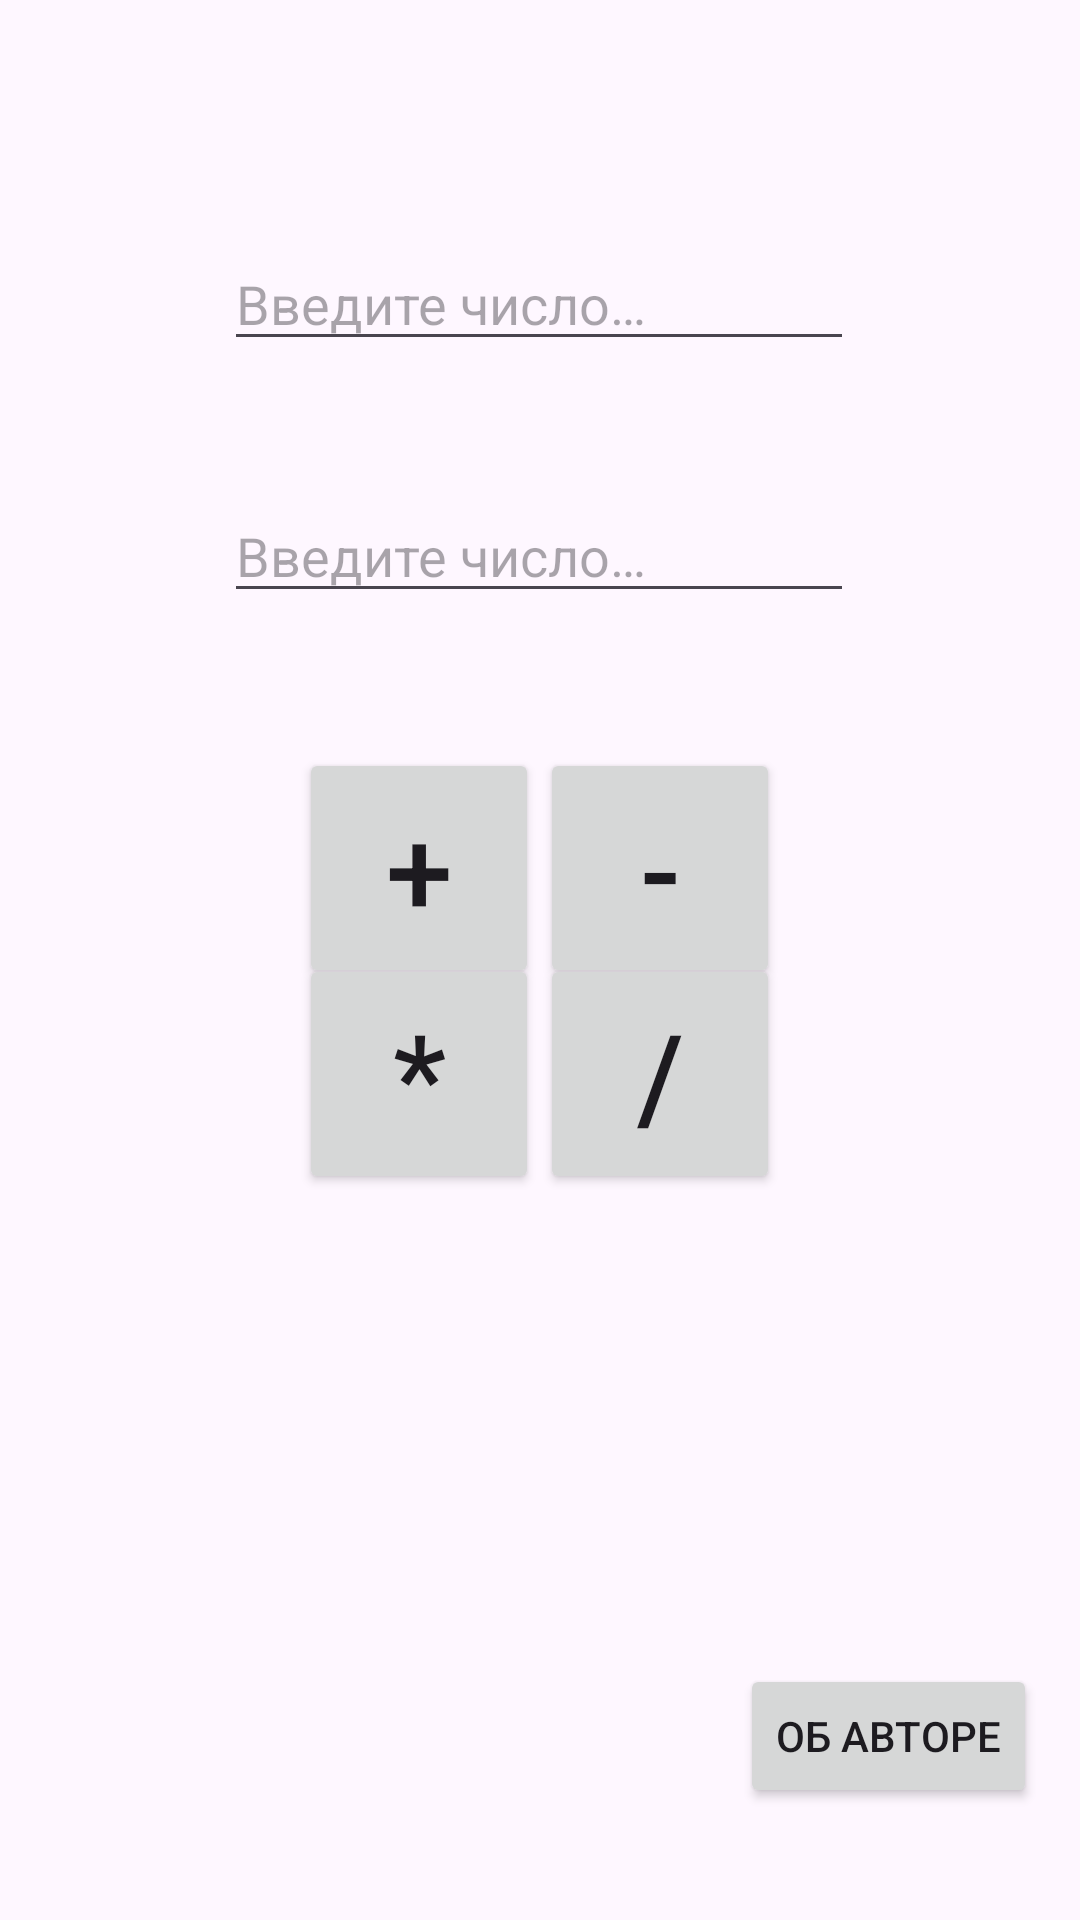

Layout XML and referenced resources for this Android screen:
<!-- AndroidManifest.xml: application theme Theme.SecondLessonCalculator -->
<!-- res/layout/activity_main.xml -->
<?xml version="1.0" encoding="utf-8"?>
<androidx.constraintlayout.widget.ConstraintLayout xmlns:android="http://schemas.android.com/apk/res/android"
    xmlns:app="http://schemas.android.com/apk/res-auto"
    xmlns:tools="http://schemas.android.com/tools"
    android:layout_width="match_parent"
    android:layout_height="match_parent"
    tools:context=".MainActivity">

    <EditText
        android:id="@+id/upper_number"
        android:layout_width="wrap_content"
        android:layout_height="wrap_content"
        android:ems="10"
        android:freezesText="true"
        android:hint="@string/input_number_hint"
        android:importantForAutofill="no"
        android:inputType="number"
        app:layout_constraintBottom_toBottomOf="parent"
        app:layout_constraintEnd_toEndOf="parent"
        app:layout_constraintHorizontal_bias="0.497"
        app:layout_constraintStart_toStartOf="parent"
        app:layout_constraintTop_toTopOf="parent"
        app:layout_constraintVertical_bias="0.132" />

    <EditText
        android:id="@+id/lower_number"
        android:layout_width="wrap_content"
        android:layout_height="wrap_content"
        android:ems="10"
        android:freezesText="true"
        android:hint="@string/input_number_hint"
        android:importantForAutofill="no"
        android:inputType="number"
        app:layout_constraintBottom_toBottomOf="parent"
        app:layout_constraintEnd_toEndOf="parent"
        app:layout_constraintHorizontal_bias="0.497"
        app:layout_constraintStart_toStartOf="parent"
        app:layout_constraintTop_toTopOf="parent"
        app:layout_constraintVertical_bias="0.272" />

    <Button
        android:id="@+id/plus_button"
        android:layout_width="80dp"
        android:layout_height="80dp"
        android:text="@string/plus_sign"
        android:textSize="40sp"
        app:layout_constraintBottom_toBottomOf="parent"
        app:layout_constraintEnd_toEndOf="parent"
        app:layout_constraintHorizontal_bias="0.356"
        app:layout_constraintStart_toStartOf="parent"
        app:layout_constraintTop_toTopOf="parent"
        app:layout_constraintVertical_bias="0.445" />

    <Button
        android:id="@+id/multiply_button"
        android:layout_width="80dp"
        android:layout_height="80dp"
        android:text="@string/multiply_sign"
        android:textSize="40sp"
        app:layout_constraintBottom_toBottomOf="parent"
        app:layout_constraintEnd_toEndOf="parent"
        app:layout_constraintHorizontal_bias="0.356"
        app:layout_constraintStart_toStartOf="parent"
        app:layout_constraintTop_toTopOf="parent"
        app:layout_constraintVertical_bias="0.568" />

    <Button
        android:id="@+id/divide_button"
        android:layout_width="80dp"
        android:layout_height="80dp"
        android:text="@string/divide_sign"
        android:textSize="40sp"
        app:layout_constraintBottom_toBottomOf="parent"
        app:layout_constraintEnd_toEndOf="parent"
        app:layout_constraintHorizontal_bias="0.643"
        app:layout_constraintStart_toStartOf="parent"
        app:layout_constraintTop_toTopOf="parent"
        app:layout_constraintVertical_bias="0.568" />

    <Button
        android:id="@+id/minus_button"
        android:layout_width="80dp"
        android:layout_height="80dp"
        android:text="@string/minus_sign"
        android:textSize="40sp"
        app:layout_constraintBottom_toBottomOf="parent"
        app:layout_constraintEnd_toEndOf="parent"
        app:layout_constraintHorizontal_bias="0.643"
        app:layout_constraintStart_toStartOf="parent"
        app:layout_constraintTop_toTopOf="parent"
        app:layout_constraintVertical_bias="0.445" />

    <TextView
        android:id="@+id/answer_text"
        android:layout_width="wrap_content"
        android:layout_height="wrap_content"
        android:text=""
        android:textSize="30sp"
        app:layout_constraintBottom_toBottomOf="parent"
        app:layout_constraintEnd_toEndOf="parent"
        app:layout_constraintHorizontal_bias="0.498"
        app:layout_constraintStart_toStartOf="parent"
        app:layout_constraintTop_toTopOf="parent"
        app:layout_constraintVertical_bias="0.758" />

    <Button
        android:id="@+id/about_author_button"
        android:layout_width="wrap_content"
        android:layout_height="wrap_content"
        android:text="@string/about_author"
        app:layout_constraintBottom_toBottomOf="parent"
        app:layout_constraintEnd_toEndOf="parent"
        app:layout_constraintHorizontal_bias="0.945"
        app:layout_constraintStart_toStartOf="parent"
        app:layout_constraintTop_toTopOf="parent"
        app:layout_constraintVertical_bias="0.937" />

</androidx.constraintlayout.widget.ConstraintLayout>
<!-- resources referenced by this layout -->
<resources>
  <string name="about_author">Об авторе</string>
  <string name="divide_sign">/</string>
  <string name="input_number_hint">Введите число…</string>
  <string name="minus_sign">-</string>
  <string name="multiply_sign">*</string>
  <string name="plus_sign">+</string>
  <style name="Theme.SecondLessonCalculator" parent="Base.Theme.SecondLessonCalculator" />
  <style name="Base.Theme.SecondLessonCalculator" parent="Theme.Material3.DayNight.NoActionBar">
          
          
      </style>
</resources>
